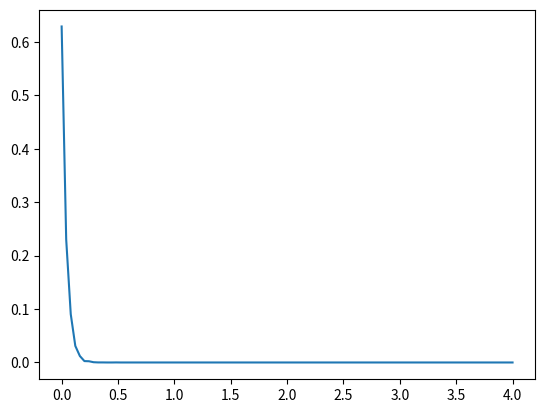

This chart was generated by the following Python code:
"""np.log is ln, whereas np.log10 is your standard base 10 log."""
"""Ne pas mettre "self" comme argument des methodes"""
import numpy as np
import numpy.random as rd
import matplotlib.pyplot as plt


def fonctionDiscrete(X, n, P):
    """Tableau X trié par odre croissante"""
    """Tab X et Tab P même taille"""
    """P(X<x1)=p1=0"""
    u = rd.rand()
    i = 1
    F = P[0]
    while (i < n and u > F):
        i += 1
        F = F + P[i]

    if (u > F):
        return "indefini"
    else:
        x = X[i]
    return x


def factorielle(n):
    f = 1
    for k in range(1, n + 1):
        f *= k
    return f


def discrètePoisson(l, n):
    X = []
    P = []
    for k in range(n):
        X.append(k)
        P.append(np.exp(-l) * (l ** k) / factorielle(k))
    return fonctionDiscrete(X, n, P)


def poisson(l):
    if (l > 0):
        u = rd.random()
        x = 0
        pk = np.exp(-l)
        F = pk
        while (u > F):
            x += 1
            pk = pk * l / x
            F += pk
        return x


def fonctionGeometrique(p):
    if 0 < p < 1:
        u = rd.random()
        x = 1
        pk = p
        F = pk
        while u > F:
            x += 1
            pk = pk * (1 - p)
            F = F + pk
        if (x > 0):
            return x
        else:
            return 'indefini'


def fonctionGeometrique(p, u=rd.random()):
    if 0 < p < 1:
        x = 1
        pk = p
        F = pk
        while u > F:
            x += 1
            pk = pk * (1 - p)
            F = F + pk
        if (x > 0):
            return x
        else:
            return 'indefini'


def G_question4(p, l):
    return - ((1 / l) * np.log(1 - p))


def expo(l):
    return G_question4(rd.random(), l)


def question1():
    pass


def question2():
    print("LOI GEOMETRIQUE de parametre p")
    """0<p<1"""
    p = 0.6

    print("E[X] theorique = 1/p = 1/" + str(p) + " = " + str(1 / p))
    print("Var(X) theorique = (1-p) / (p²) = 1-" + str(p) + " / " + str(p * p) + " = " + str(((1 - p) / (p * p))))


def question3():
    print("LOI de POISSON de parametre lambda")
    l = 0.5
    #x = discrètePoisson(l, 100)
    x = poisson(l)
    print("E[X] theorique = lambda = " + str(l))
    print("Var(X) theorique = lambda = " + str(l))
    print("Apres calcul fonctionPoisson : " + str(x))


def question4():
    """Exponentielle de parametre lamda"""
    print("On considere lamda > 0 et X, une variable aleatoire de loi exponentielle(lamda")
    """/////////////////////////////////"""
    """on prend le parametre lambda 1"""
    print("pour  lambda = 1\n")
    l = 1
    X = np.linspace(0, 4, 100)
    Y = np.zeros(100)
    j = 10000
    for i in range(j):
        for k in range(100):
            if k <= expo(l) < k + 1:
                Y[k] += 1 / j

        # Create bars
    """print(max(Y))"""
    plt.figure()
    plt.plot(X, Y)
    plt.show()


"""Appel des methodes pour chaque question de l'exercice2"""
print("-----QUESTION 2----")
print("\n")
question2()
print("\n")
print("-----QUESTION 3----")
print("\n")
question3()
print("\n")
print("-----QUESTION 4----")
print("\n")
question4()
print("\n")

# pour une loi discrete(bernoulli?)
# l=2
# X = np.linspace(0, 10, 100)
# """print("Table des probabilitées X")"""
# """print(X)"""
# """P tab/liste contenant les probabilités de P(X=xi)"""
# P = []
# for i in X:
#   result = poisson(l)
#   P.append(result)
# """print("Table des probabilitées P")"""
# """print(P)"""
